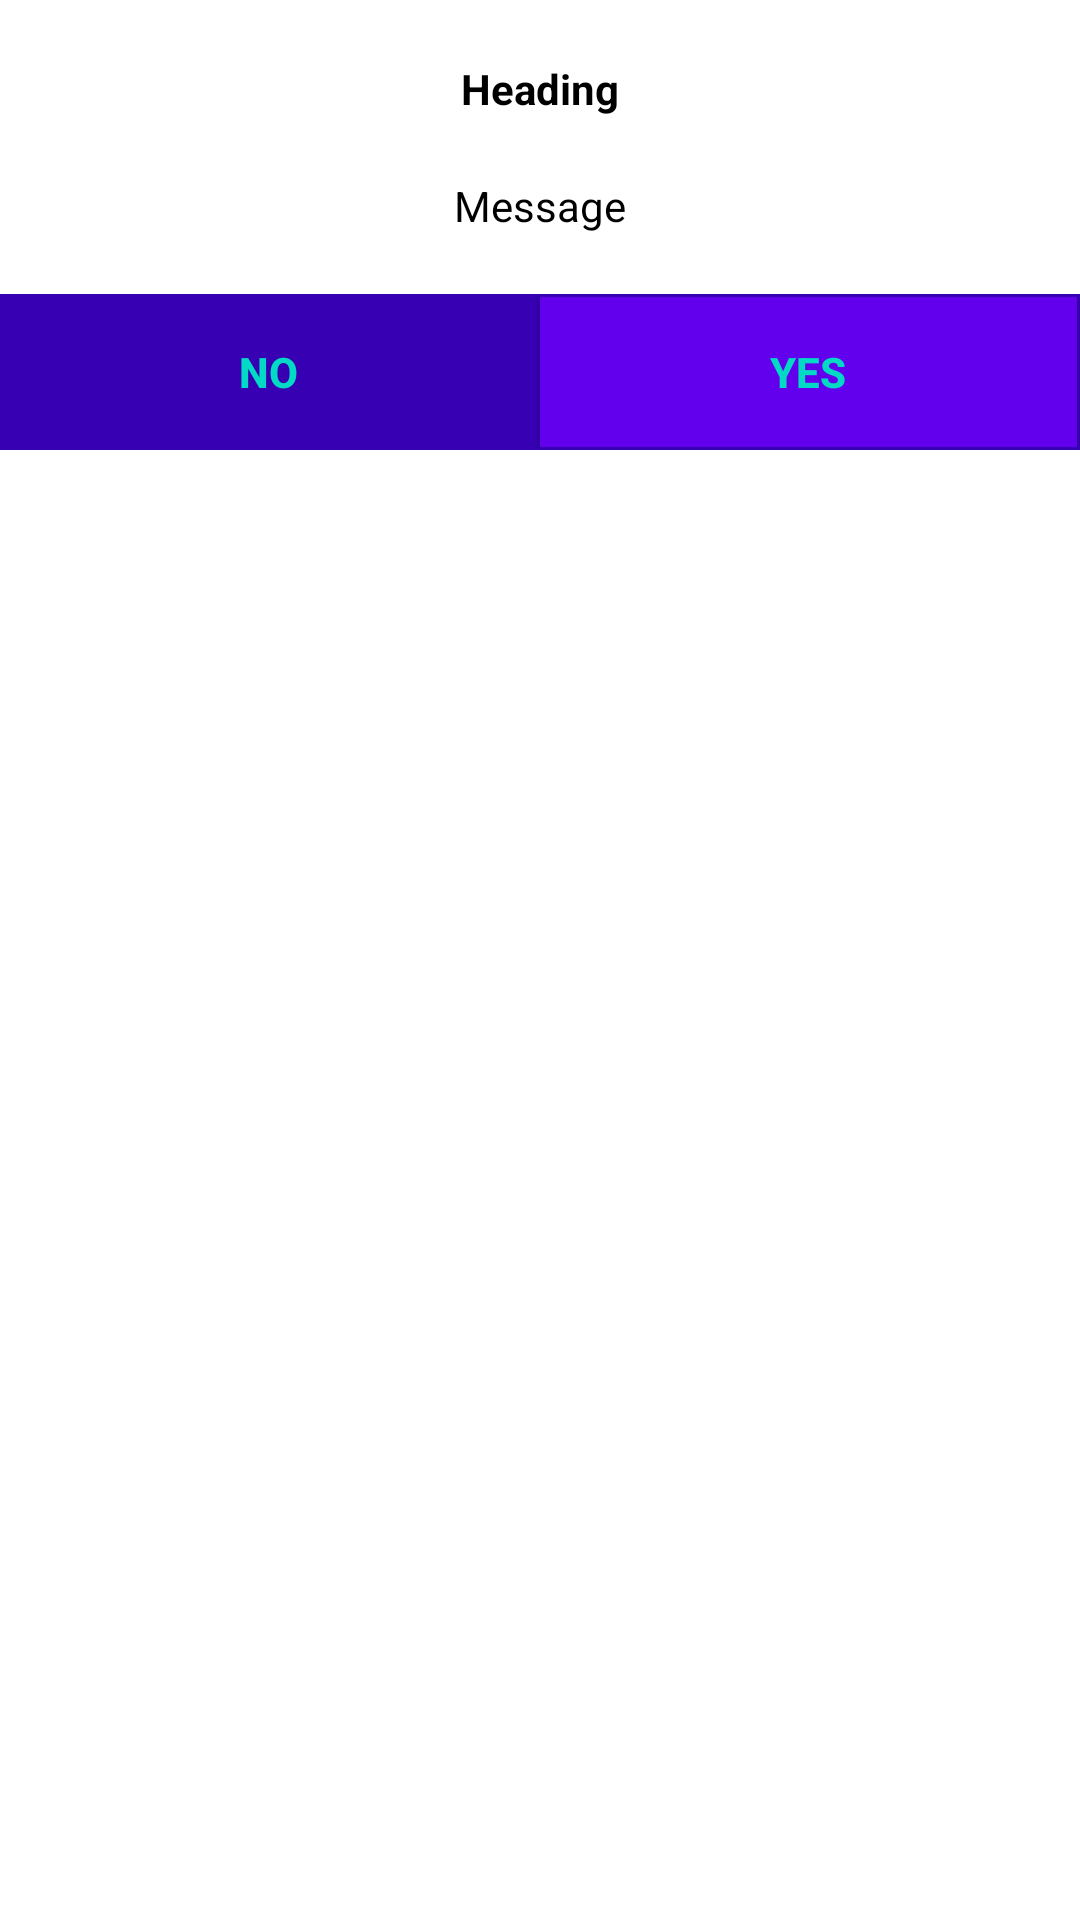

Produce the Android XML layout that renders to this screen, including the resource entries it uses.
<!-- AndroidManifest.xml: application theme AppTheme -->
<!-- res/layout/custom_double_btn_layout.xml -->
<?xml version="1.0" encoding="utf-8"?>
<RelativeLayout xmlns:android="http://schemas.android.com/apk/res/android"
    android:layout_width="wrap_content"
    android:layout_height="wrap_content"
    android:layout_gravity="center"
    android:layout_margin="20dp"
    android:background="@android:color/white"
    android:splitMotionEvents="false">

    <LinearLayout
        android:layout_width="match_parent"
        android:layout_height="wrap_content"
        android:gravity="center_horizontal"
        android:orientation="vertical">

        <TextView
            android:id="@+id/tv_heading"
            android:layout_width="wrap_content"
            android:layout_height="wrap_content"
            android:layout_marginTop="20dp"
            android:gravity="center"
            android:lineSpacingExtra="4dp"
            android:text="Heading"
            android:textColor="@android:color/black"
            android:textSize="14sp"
            android:textStyle="bold" />

        <TextView
            android:id="@+id/tv_message"
            android:layout_width="wrap_content"
            android:layout_height="wrap_content"
            android:gravity="center"
            android:lineSpacingExtra="4dp"
            android:padding="20dp"
            android:text="Message"
            android:textColor="@android:color/black"
            android:textSize="14sp"
            android:textStyle="normal" />


        <View
            android:layout_width="match_parent"
            android:layout_height="1dp"
            android:background="@color/colorPrimaryDark" />

        <LinearLayout
            android:layout_width="match_parent"
            android:layout_height="50dp"
            android:orientation="horizontal">

            <Button
                android:id="@+id/btn_no"
                android:layout_width="0dp"
                android:layout_height="match_parent"
                android:layout_weight="0.5"
                android:background="@color/colorPrimaryDark"
                android:text="No"
                android:textColor="@color/colorAccent"
                android:textSize="14sp"
                android:textStyle="bold"
                android:visibility="visible" />

            <View
                android:layout_width="1dp"
                android:layout_height="match_parent"
                android:background="@color/colorPrimaryDark" />

            <Button
                android:id="@+id/btn_yes"
                android:layout_width="0dp"
                android:layout_height="match_parent"
                android:layout_weight="0.5"
                android:background="@color/colorPrimary"
                android:text="Yes"
                android:textColor="@color/colorAccent"
                android:textSize="14sp"
                android:textStyle="bold" />

            <View
                android:layout_width="1dp"
                android:layout_height="match_parent"
                android:background="@color/colorPrimaryDark" />

        </LinearLayout>

        <View
            android:layout_width="match_parent"
            android:layout_height="1dp"
            android:background="@color/colorPrimaryDark" />
    </LinearLayout>

</RelativeLayout>
<!-- resources referenced by this layout -->
<resources>
  <style name="AppTheme" parent="Theme.AppCompat.Light.NoActionBar">
          
          <item name="colorPrimary">@color/colorPrimary</item>
          <item name="colorPrimaryDark">@color/colorPrimaryDark</item>
          <item name="colorAccent">@color/colorAccent</item>
      </style>
  <!-- not gathered from this repository: default colours our renderer supplied (Android Studio template values) -->
  <color name="colorPrimary">#FF6200EE</color>
  <color name="colorPrimaryDark">#FF3700B3</color>
  <color name="colorAccent">#FF03DAC5</color>
</resources>
